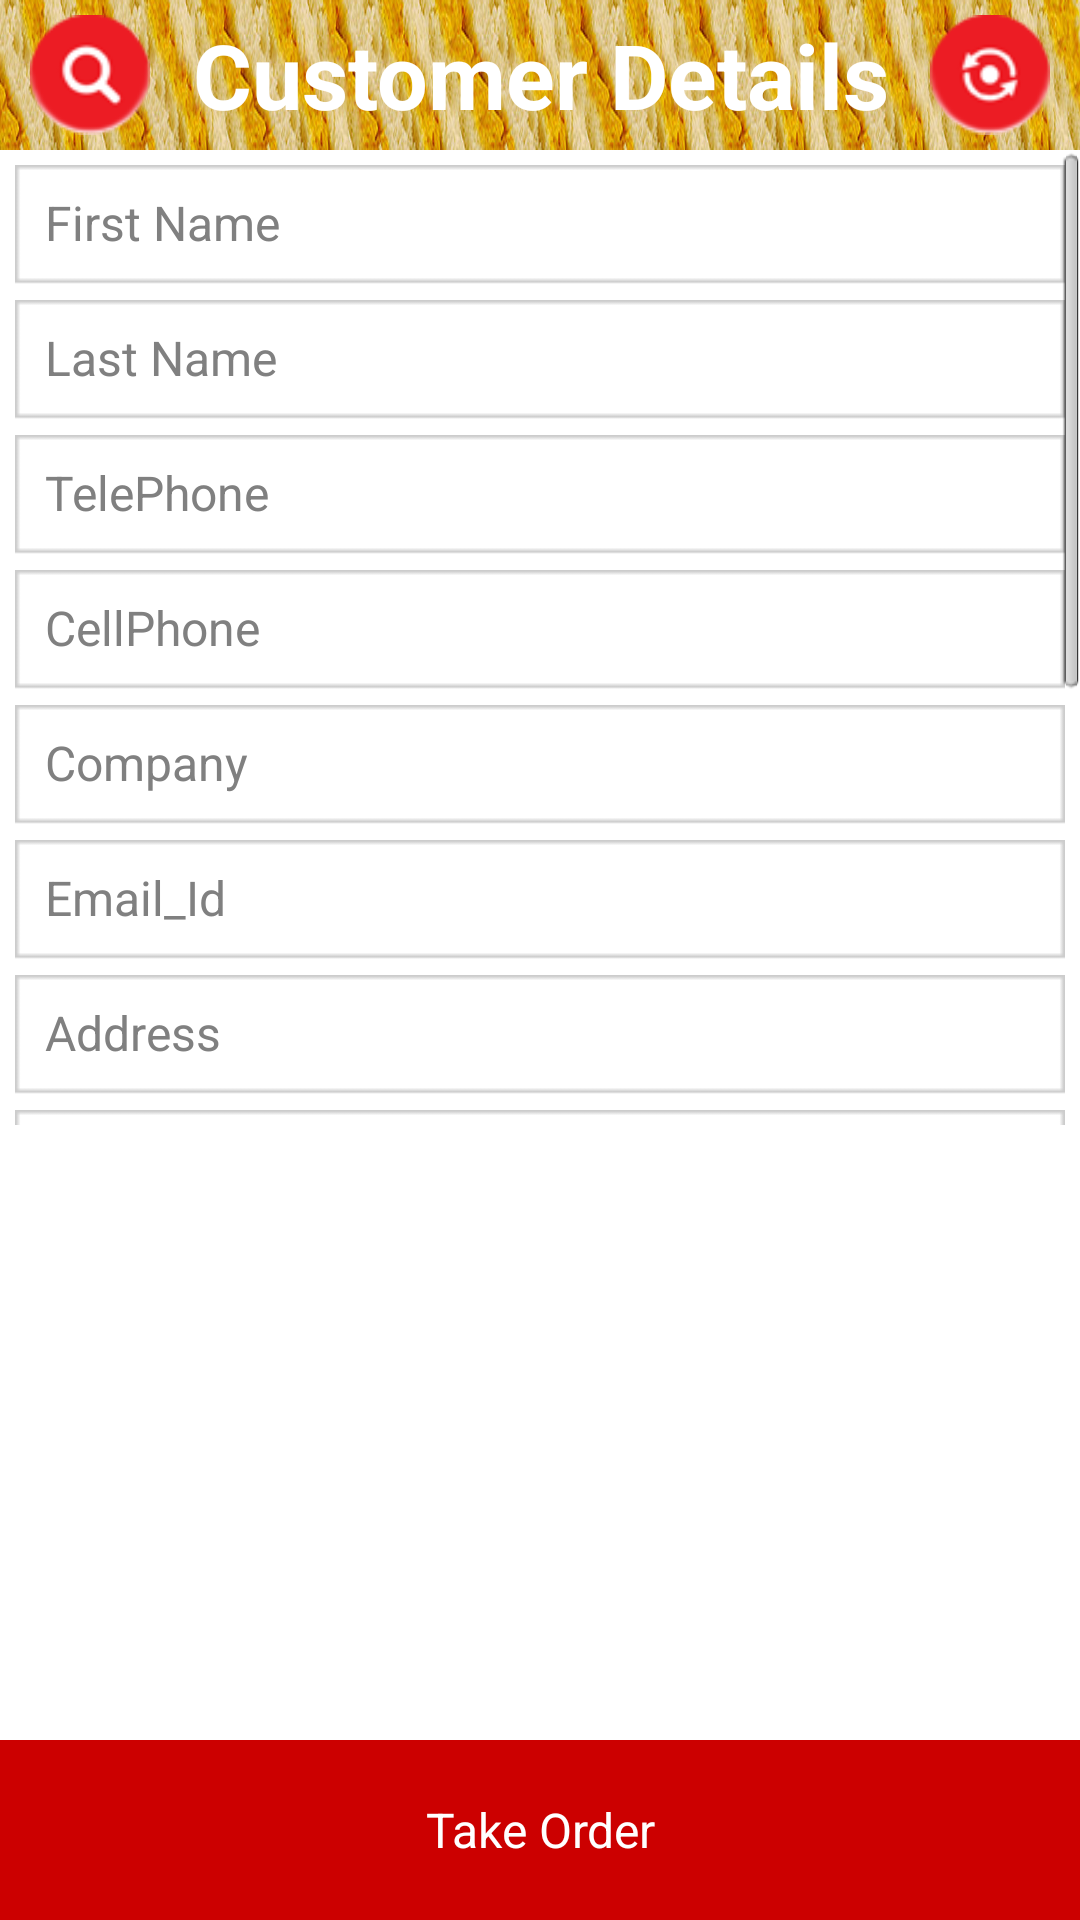

The Android layout XML behind this screen, and the referenced resources:
<!-- AndroidManifest.xml: application theme MyApp.Theme.Light.NoTitleBar -->
<!-- res/layout/customer_details.xml -->
<?xml version="1.0" encoding="utf-8"?>
<LinearLayout xmlns:android="http://schemas.android.com/apk/res/android"
    android:id="@+id/customer_details_header"
    android:layout_width="match_parent"
    android:layout_height="wrap_content"
    android:orientation="vertical" >

    <RelativeLayout
        android:id="@+id/relative_header"
        android:layout_width="fill_parent"
        android:layout_height="wrap_content" >

        <TextView
            android:id="@+id/titlebar"
            style="@style/TitleBar_style"
            android:text="@string/costomerdetails" />
        <ImageButton
            android:id="@+id/button_search"
            android:layout_width="40dp"
            android:layout_height="40dp"
            android:layout_alignParentLeft="true"
            android:layout_marginRight="02dp"
            android:layout_marginTop="05dp"
            android:layout_marginLeft="10dp"
            android:background="@drawable/searchbuttonseletor" />

        <ImageButton
            android:id="@+id/home"
            android:layout_width="40dp"
            android:layout_height="40dp"
            android:layout_alignParentLeft="true"
            android:layout_marginLeft="02dp"
            android:layout_marginTop="05dp"
            android:background="@drawable/homebuttonselection"
            android:visibility="gone" />

        
        <ImageButton
            android:id="@+id/button_synch"
            android:layout_width="40dp"
            android:layout_height="40dp"
            android:layout_alignParentRight="true"
            android:layout_marginRight="10dp"
            android:layout_marginTop="05dp"
            
            android:background="@drawable/settingselection" />
    </RelativeLayout>

    <RelativeLayout
        android:id="@+id/relative_search"
        android:layout_width="fill_parent"
        android:visibility="gone"
        android:layout_height="wrap_content" >

        <TextView
            android:id="@+id/titlebarsearch"
            android:layout_width="fill_parent"
            android:layout_height="60dp"
            android:background="#E29334" />

        <SearchView
            android:id="@+id/searchview"
           
           	android:background="#FFEFEFEF"
           	android:layout_width="fill_parent"
           	android:layout_height="wrap_content"
            android:queryHint="@string/search"
            android:layout_marginTop="10dp"
           
            />
        
    </RelativeLayout>
 <FrameLayout
        android:id="@+id/frame_layout"
        android:layout_width="fill_parent"
        android:layout_height="wrap_content"
        android:background="#ffffff"
      
        android:visibility="gone"
        android:padding="5dp" >

        <ImageButton
            android:id="@+id/image_search_left"
            android:layout_width="wrap_content"
            android:layout_height="wrap_content"
            android:layout_gravity="left|center_vertical"
            android:background="@drawable/appicon"
            android:text="@string/search_hint" />

        <AutoCompleteTextView
            android:id="@+id/autoComplete"
            style="@style/EditTextStyle_search"
           android:dropDownWidth="300dp"
            android:background="@null"
            android:layout_gravity="center|center_vertical"
            android:gravity="center"
            android:hint="@string/search"
            android:singleLine="true"
            android:visibility="visible" />

        <ImageButton
            android:id="@+id/calc_clear_txt_Prise"
            android:layout_width="20dp"
            android:layout_height="20dp"
            android:layout_gravity="right|center_vertical"
            android:layout_marginRight="05dp"
            android:background="@drawable/clear" />
    </FrameLayout>
    <RelativeLayout
        android:id="@+id/abovescrollview"
        android:layout_width="match_parent"
        android:layout_height="wrap_content"
        android:orientation="horizontal" >

        <ScrollView
            android:id="@+id/scroll"
            android:layout_width="match_parent"
            android:layout_height="325dp" >

            <RelativeLayout
                android:layout_width="fill_parent"
                android:layout_height="wrap_content" >

                <EditText
                    android:id="@+id/firstname_et"
                    style="@style/EditTextStyle"
                    android:hint="@string/first_name" >
                </EditText>

                <EditText
                    android:id="@+id/lastname_et"
                    style="@style/EditTextStyle"
                    android:layout_below="@+id/firstname_et"
                    android:hint="@string/last_name" >
                </EditText>

                <EditText
                    android:id="@+id/telephonenumber_et"
                    style="@style/EditTextStyle"
                    android:layout_below="@+id/lastname_et"
                    android:hint="@string/telephone"
                    android:inputType="phone" >
                </EditText>

                <EditText
                    android:id="@+id/cellphone_et"
                    style="@style/EditTextStyle"
                    android:layout_below="@+id/telephonenumber_et"
                    android:hint="@string/cellphone"
                    android:inputType="phone" >
                </EditText>

                <EditText
                    android:id="@+id/company_et"
                    style="@style/EditTextStyle"
                    android:layout_below="@+id/cellphone_et"
                    android:hint="@string/company"
                    android:inputType="text" >
                </EditText>

                <EditText
                    android:id="@+id/emailid_et"
                    style="@style/EditTextStyle"
                    android:layout_below="@+id/company_et"
                    android:hint="@string/emailid"
                    android:inputType="textEmailAddress" >
                </EditText>

                <EditText
                    android:id="@+id/address_et"
                    style="@style/EditTextStyle"
                    android:layout_below="@+id/emailid_et"
                    android:hint="@string/address"
                    android:inputType="textEmailAddress" >
                </EditText>

                <EditText
                    android:id="@+id/streetnumber_et"
                    style="@style/EditTextStyle"
                    android:layout_below="@+id/address_et"
                    android:hint="@string/streetnumber"
                    android:inputType="text" >
                </EditText>

                <EditText
                    android:id="@+id/buildingnumber_et"
                    style="@style/EditTextStyle"
                    android:layout_below="@+id/streetnumber_et"
                    android:hint="@string/buildingnumber"
                    android:inputType="text" >
                </EditText>

                <EditText
                    android:id="@+id/doornumber_et"
                    style="@style/EditTextStyle"
                    android:layout_below="@+id/buildingnumber_et"
                    android:hint="@string/doornumber"
                    android:inputType="text" >
                </EditText>

                <EditText
                    android:id="@+id/floornumber_et"
                    style="@style/EditTextStyle"
                    android:layout_below="@+id/doornumber_et"
                    android:hint="@string/floornumber"
                    android:inputType="text" >
                </EditText>

                <EditText
                    android:id="@+id/landmark_et"
                    style="@style/EditTextStyle"
                    android:layout_below="@+id/floornumber_et"
                    android:hint="@string/landmark"
                    android:inputType="text" >
                </EditText>

                <EditText
                    android:id="@+id/deliverydescription_et"
                    style="@style/EditTextStyle"
                    android:layout_below="@+id/landmark_et"
                    android:hint="@string/deliveryinstructions"
                    android:inputType="text" >
                </EditText>
            </RelativeLayout>
        </ScrollView>
    </RelativeLayout>

    <RelativeLayout
        android:id="@+id/layout_takeorder"
        android:layout_width="fill_parent"
        android:layout_height="wrap_content"
        android:layout_gravity="bottom" >

        <Button
            android:id="@+id/button_takeorder"
            style="@style/bottom_actionbutton_style"
            android:text="@string/takeorder"
            android:layout_alignParentBottom="true" />
    </RelativeLayout>

</LinearLayout>
<!-- resources referenced by this layout -->
<resources>
  <!-- drawable homebuttonselection (drawable) -->
  <?xml version="1.0" encoding="utf-8"?>
  <selector xmlns:android="http://schemas.android.com/apk/res/android" >
       <item android:drawable="@drawable/home_selected"
            android:state_pressed="true"></item>
        <item android:drawable="@drawable/home"></item>
  
  </selector>
  <!-- drawable searchbuttonseletor (drawable) -->
  <?xml version="1.0" encoding="utf-8"?>
  <selector xmlns:android="http://schemas.android.com/apk/res/android" >
       <item android:drawable="@drawable/search_selected"
            android:state_pressed="true"></item>
        <item android:drawable="@drawable/search"></item>
  
  </selector>
  <!-- drawable settingselection (drawable) -->
  <?xml version="1.0" encoding="utf-8"?>
  <selector xmlns:android="http://schemas.android.com/apk/res/android" >
      <item android:drawable="@drawable/settings_selected"
            android:state_pressed="true"></item>
        <item android:drawable="@drawable/settings"></item>
  
  </selector>
  <string name="address">Address</string>
  <string name="buildingnumber">Building#</string>
  <string name="cellphone">CellPhone</string>
  <string name="company">Company</string>
  <string name="costomerdetails">Customer Details</string>
  <string name="deliveryinstructions">Delivery Instruction</string>
  <string name="doornumber">Door#</string>
  <string name="emailid"> Email_Id</string>
  <string name="first_name">First Name</string>
  <string name="floornumber">Floor#</string>
  <string name="landmark">LandMark</string>
  <string name="last_name">Last Name</string>
  <string name="search">Search By Name | Phone Number | Company</string>
  <string name="search_hint">Search Customer Details</string>
  <string name="streetnumber">Street#</string>
  <string name="takeorder">Take Order</string>
  <string name="telephone">TelePhone</string>
  <style name="EditTextStyle_search">
           <item name="android:fontFamily">sans-serif</item>
          <item name="android:layout_width">fill_parent</item>
          <item name="android:layout_height">40dp</item>
          <item name="android:weightSum">1</item>
           <item name="android:layout_marginLeft">40dp</item>
            <item name="android:layout_marginRight">30dp</item>
          <item name="android:ellipsize">end</item>
          <item name="android:singleLine">true</item>
          <item name="android:textSize">16sp</item>
      </style>
  <style name="bottom_actionbutton_style">
           <item name="android:fontFamily">sans-serif</item>
          <item name="android:focusable">true</item>
          <item name="android:gravity">center</item>
          <item name="android:background">@drawable/buttonselect</item>
          <item name="android:textColor">#FFFFFFFF</item>
        
          <item name="android:textSize">16sp</item>
          <item name="android:layout_width">fill_parent</item>
          <item name="android:layout_height">60dp</item>
      </style>
  <style name="MyApp.Theme.Light.NoTitleBar" parent="@android:style/Theme.Light.NoTitleBar">
          <item name="android:textColorPrimaryInverse">@android:color/primary_text_light
  </item>
      </style>
  <!-- drawable buttonselect (drawable) -->
  <?xml version="1.0" encoding="utf-8"?>
  <selector xmlns:android="http://schemas.android.com/apk/res/android" >
      
      <item android:drawable="@color/red"
            android:state_pressed="true"></item>
        <item android:drawable="@color/darkred"></item>
      
  </selector>
  <item name="red" type="color">#FFFF4444</item>
  <item name="darkred" type="color">#FFCC0000</item>
</resources>
